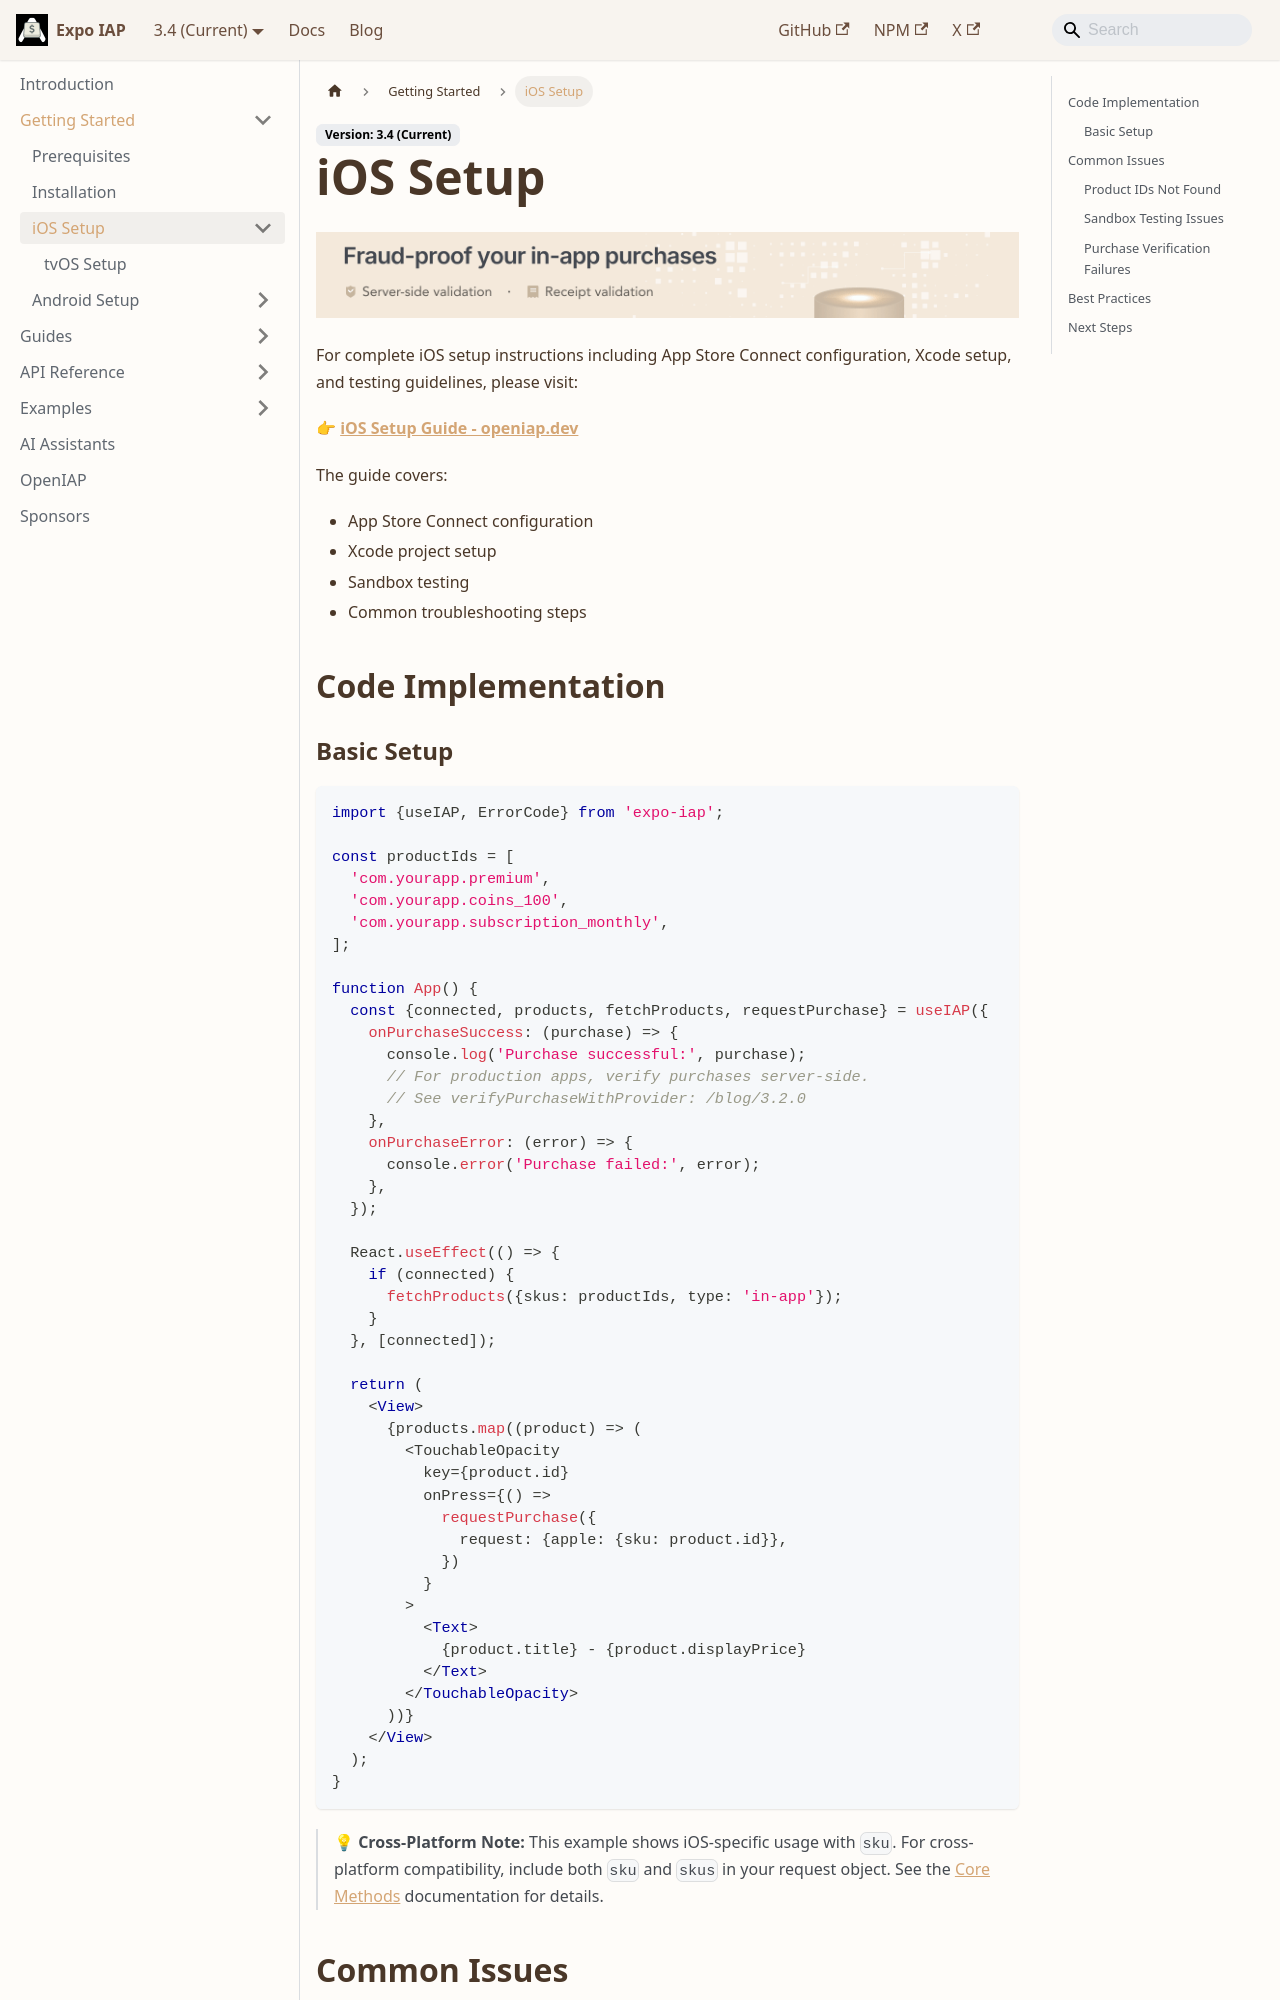

repository: hyochan/expo-iap · page: getting-started/setup-ios/index.html · generator: docusaurus

---
sidebar_position: 1
---

import IapKitBanner from "@site/src/uis/IapKitBanner";

# iOS Setup

<IapKitBanner />

For complete iOS setup instructions including App Store Connect configuration, Xcode setup, and testing guidelines, please visit:

👉 **[iOS Setup Guide - openiap.dev](https://openiap.dev/docs/ios-setup)**

The guide covers:

- App Store Connect configuration
- Xcode project setup
- Sandbox testing
- Common troubleshooting steps

## Code Implementation
